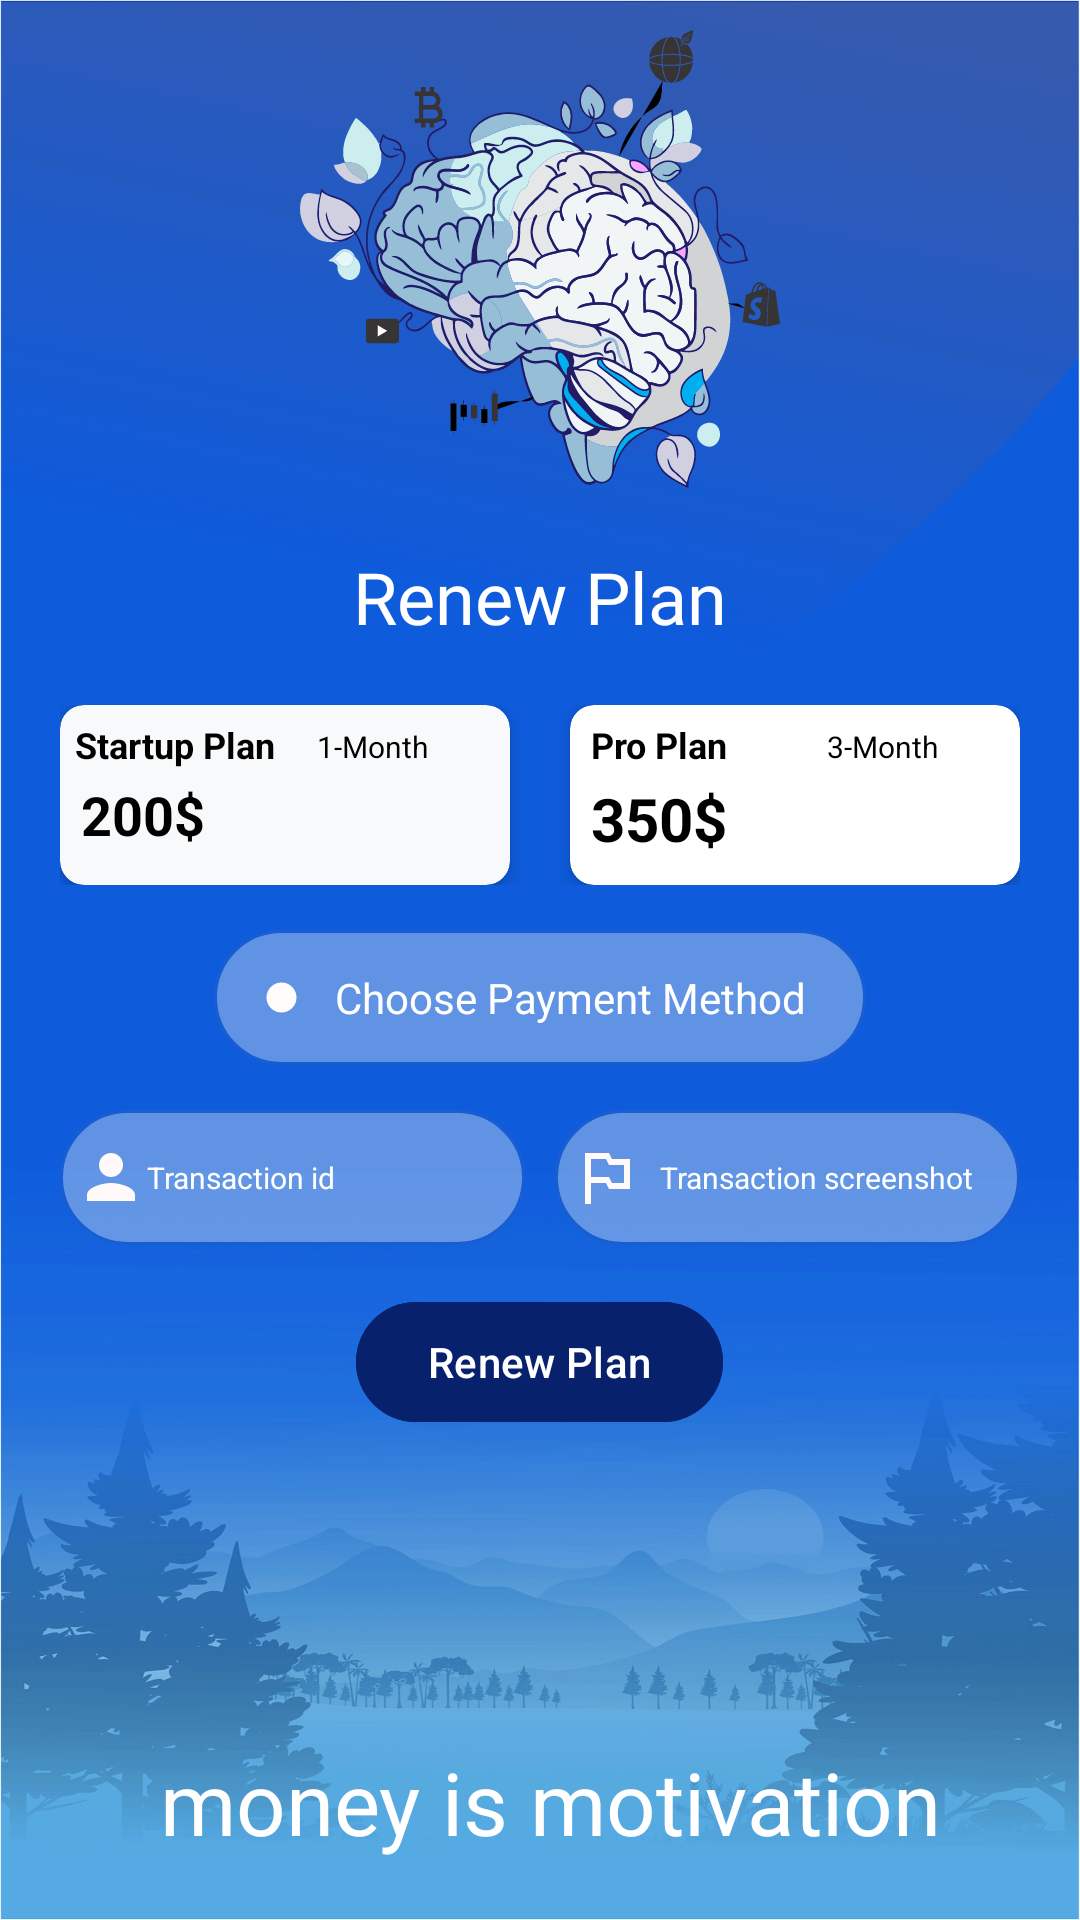

Produce the Android XML layout that renders to this screen, including the resource entries it uses.
<!-- AndroidManifest.xml: application theme Theme.SelfMadeMarkeet -->
<!-- res/layout/activity_renew_sub.xml -->
<?xml version="1.0" encoding="utf-8"?>
<RelativeLayout xmlns:android="http://schemas.android.com/apk/res/android"
    xmlns:app="http://schemas.android.com/apk/res-auto"
    xmlns:tools="http://schemas.android.com/tools"
    android:id="@+id/main"

    android:background="@drawable/bg4"
    android:layout_width="match_parent"
    android:layout_height="match_parent"
    tools:context=".Ui.ActivityRenewSub">

    <ImageView
        android:id="@+id/brain"
        android:layout_width="160dp"
        android:layout_height="wrap_content"
        android:layout_centerHorizontal="true"
        android:layout_marginTop="5dp"
        android:layout_alignParentTop="true"
        android:layout_marginVertical="10dp"
        android:background="@drawable/logo_for_login_screen" />


    <TextView
        android:id="@+id/signup"
        android:layout_width="wrap_content"
        android:layout_height="wrap_content"
        android:layout_gravity="center_vertical"
        android:layout_below="@id/brain"
        android:layout_centerInParent="true"
        android:layout_marginLeft="10dp"
        android:layout_marginVertical="10dp"
        android:fontFamily="@font/productsansbold"
        android:text="Renew Plan"
        android:textColor="@color/white"
        android:textSize="24sp" />

    <GridLayout
        android:layout_width="match_parent"
        android:layout_height="wrap_content"
        android:id="@+id/rlStartPlan"
        android:layout_below="@+id/signup"

        android:layout_marginTop="10dp"
        android:columnCount="2"
        android:rowCount="1"

        android:layout_marginHorizontal="20dp"

        >
        <androidx.cardview.widget.CardView
            android:id="@+id/cv"
            android:layout_width="0dp"
            android:layout_height="60dp"
            android:layout_columnWeight="1"
            android:layout_column="0"
            android:layout_row="0"
            android:layout_marginRight="10dp"
            android:backgroundTint="#F8F9FA"
            app:cardCornerRadius="8dp"
            app:cardElevation="4dp">

            <RelativeLayout
                android:layout_width="wrap_content"
                android:layout_height="match_parent">

                <TextView
                    android:id="@+id/startup_plan_title"
                    android:layout_width="wrap_content"
                    android:layout_height="wrap_content"
                    android:layout_alignParentStart="true"
                    android:layout_alignParentTop="true"
                    android:layout_marginStart="5dp"
                    android:layout_marginTop="5dp"
                    android:text="Startup Plan"
                    android:textColor="@android:color/black"
                    android:textSize="12sp"
                    android:textStyle="bold" />

                <TextView
                    android:id="@+id/startup_plan_duration"
                    android:layout_width="wrap_content"
                    android:layout_height="wrap_content"
                    android:layout_alignParentTop="true"
                    android:layout_alignParentEnd="true"
                    android:layout_marginTop="7dp"
                    android:layout_marginEnd="27dp"
                    android:text="1-Month"
                    android:textColor="@android:color/black"
                    android:textSize="10sp" />

                <TextView
                    android:id="@+id/startup_plan_price"
                    android:layout_width="wrap_content"
                    android:layout_height="wrap_content"
                    android:layout_below="@id/startup_plan_title"
                    android:layout_alignParentStart="true"
                    android:layout_marginStart="7dp"
                    android:layout_marginTop="3dp"
                    android:text="200$"
                    android:textColor="@android:color/black"
                    android:textSize="18sp"
                    android:textStyle="bold" />

                <com.google.android.material.button.MaterialButton
                    android:id="@+id/startup_plan_saving"
                    android:layout_width="wrap_content"
                    android:layout_height="32dp"
                    android:layout_below="@id/startup_plan_duration"
                    android:layout_alignParentEnd="true"
                    android:layout_alignParentBottom="true"
                    android:layout_marginHorizontal="20dp"
                    android:padding="4dp"
                    android:layout_marginTop="10dp"
                    android:layout_marginEnd="7dp"
                    android:layout_marginBottom="0dp"
                    android:backgroundTint="@android:color/holo_orange_light"
                    android:text="Selected"
                    android:visibility="gone"
                    android:textColor="@android:color/black"
                    android:textSize="8sp" />

            </RelativeLayout>

        </androidx.cardview.widget.CardView>

        <androidx.cardview.widget.CardView
            android:layout_width="0dp"
            android:layout_height="60dp"
            android:layout_columnWeight="1"
            android:layout_marginLeft="10dp"
            android:layout_column="1"
            android:layout_row="0"
            android:layout_alignParentEnd="true"
            android:backgroundTint="@color/white"
            android:id="@+id/cv1"
            app:cardCornerRadius="8dp"
            app:cardElevation="4dp">

            <RelativeLayout
                android:layout_width="wrap_content"
                android:layout_height="match_parent"
                android:padding="0dp">

                <TextView
                    android:id="@+id/startup_plan_title2"
                    android:layout_width="wrap_content"
                    android:layout_height="wrap_content"
                    android:layout_alignParentStart="true"
                    android:layout_alignParentTop="true"
                    android:layout_marginStart="7dp"
                    android:layout_marginTop="5dp"
                    android:text="Pro Plan"
                    android:textColor="@android:color/black"
                    android:textSize="12sp"
                    android:textStyle="bold" />

                <TextView
                    android:id="@+id/startup_plan_duration2"
                    android:layout_width="wrap_content"
                    android:layout_height="wrap_content"
                    android:layout_alignParentTop="true"
                    android:layout_alignParentEnd="true"
                    android:layout_marginTop="7dp"
                    android:layout_marginEnd="27dp"
                    android:text="3-Month"
                    android:textColor="@android:color/black"
                    android:textSize="10sp" />

                <TextView
                    android:id="@+id/startup_plan_price2"
                    android:layout_width="wrap_content"
                    android:layout_height="wrap_content"
                    android:layout_below="@id/startup_plan_title2"
                    android:layout_alignParentStart="true"
                    android:layout_marginStart="7dp"
                    android:layout_marginTop="3dp"
                    android:text="350$"
                    android:textColor="@android:color/black"
                    android:textSize="20sp"
                    android:textStyle="bold" />

                <com.google.android.material.button.MaterialButton
                    android:id="@+id/plan2"
                    android:layout_width="wrap_content"
                    android:layout_height="32dp"
                    android:layout_below="@id/startup_plan_duration2"
                    android:layout_alignParentEnd="true"
                    android:layout_alignParentBottom="true"
                    android:layout_marginHorizontal="20dp"
                    android:padding="4dp"
                    android:layout_marginTop="10dp"
                    android:layout_marginEnd="7dp"
                    android:layout_marginBottom="0dp"
                    android:backgroundTint="@android:color/holo_orange_light"
                    android:text="Selected"
                    android:visibility="gone"
                    android:textColor="@android:color/black"
                    android:textSize="8sp" />
            </RelativeLayout>

        </androidx.cardview.widget.CardView>

    </GridLayout>

    <TextView
        android:id="@+id/btnPayment"
        android:layout_width="wrap_content"
        android:layout_height="45dp"
        android:layout_below="@+id/rlStartPlan"
        android:layout_centerHorizontal="true"
        android:layout_centerVertical="true"
        android:layout_marginTop="15dp"
        android:background="@drawable/edittext_bg"
        android:drawableStart="@drawable/baseline_fiber_manual_record_24"
        android:gravity="center"
        android:paddingStart="15dp"
        android:drawablePadding="10dp"
        android:paddingHorizontal="20dp"
        android:text="Choose Payment Method"
        android:textColor="@color/white" />

    <GridLayout
        android:layout_width="match_parent"
        android:layout_height="wrap_content"
        android:id="@+id/rlTransaction"
        android:layout_below="@id/btnPayment"
        android:layout_marginHorizontal="20dp"
        android:columnCount="2"
        android:rowCount="1"
        android:layout_marginTop="15dp">

        <EditText
            android:id="@+id/tid"
            android:layout_width="0dp"
            android:layout_height="45dp"
            android:layout_columnWeight="1"
            android:layout_marginBottom="5dp"
            android:layout_row="0"
            android:maxLines="1"
            android:layout_column="0"
            android:layout_marginRight="5dp"
            android:textColorHint="@color/white"
            android:background="@drawable/edittext_bg"
            android:drawableStart="@drawable/baseline_person_24"
            android:hint="Transaction id"
            android:paddingStart="5dp"
            android:textColor="@color/white"
            android:textSize="10sp" />

        <TextView
            android:id="@+id/js"
            android:layout_width="0dp"
            android:layout_height="45dp"
            android:layout_columnWeight="1"
            android:layout_row="0"
            android:layout_column="1"
            android:layout_marginBottom="5dp"
            android:layout_marginLeft="5dp"
            android:background="@drawable/edittext_bg"
            android:drawableStart="@drawable/baseline_outlined_flag_24"
            android:paddingStart="5dp"
            android:gravity="center"
            android:paddingHorizontal="10dp"
            android:text="Transaction screenshot"
            android:textColor="@color/white"
            android:textSize="10sp" />



    </GridLayout>


    <com.google.android.material.button.MaterialButton
        android:id="@+id/btn"
        android:layout_width="wrap_content"
        android:layout_height="wrap_content"
        android:layout_below="@id/rlTransaction"
        app:cornerRadius="25dp"
        android:layout_centerHorizontal="true"
        android:layout_marginTop="10dp"
        android:backgroundTint="#07216D"
        android:text="Renew Plan" />


    <TextView
        android:layout_width="wrap_content"
        android:layout_height="wrap_content"
        android:layout_centerHorizontal="true"
        android:fontFamily="@font/ballite"
        android:text=" money is motivation"
        android:layout_marginVertical="20dp"
        android:layout_alignParentBottom="true"

        android:textColor="@color/white"
        android:textSize="29sp" />

</RelativeLayout>
<!-- resources referenced by this layout -->
<resources>
  <color name="white">#FFFFFFFF</color>
  <!-- drawable baseline_fiber_manual_record_24 (drawable) -->
  <vector xmlns:android="http://schemas.android.com/apk/res/android" android:height="15dp" android:tint="#FFFCFC" android:viewportHeight="24" android:viewportWidth="24" android:width="15dp">
        
      <path android:fillColor="@android:color/white" android:pathData="M12,12m-8,0a8,8 0,1 1,16 0a8,8 0,1 1,-16 0"/>
      
  </vector>
  <!-- drawable baseline_outlined_flag_24 (drawable) -->
  <vector xmlns:android="http://schemas.android.com/apk/res/android" android:height="24dp" android:tint="#FFF9F9" android:viewportHeight="24" android:viewportWidth="24" android:width="24dp">
        
      <path android:fillColor="@android:color/white" android:pathData="M14,6l-1,-2L5,4v17h2v-7h5l1,2h7L20,6h-6zM18,14h-4l-1,-2L7,12L7,6h5l1,2h5v6z"/>
      
  </vector>
  <!-- drawable baseline_person_24 (drawable) -->
  <vector xmlns:android="http://schemas.android.com/apk/res/android" android:height="24dp" android:tint="#FFF9F9" android:viewportHeight="24" android:viewportWidth="24" android:width="24dp">
        
      <path android:fillColor="@android:color/white" android:pathData="M12,12c2.21,0 4,-1.79 4,-4s-1.79,-4 -4,-4 -4,1.79 -4,4 1.79,4 4,4zM12,14c-2.67,0 -8,1.34 -8,4v2h16v-2c0,-2.66 -5.33,-4 -8,-4z"/>
      
  </vector>
  <!-- drawable bg4: png bitmap (drawable, 306452 bytes) -->
  <!-- drawable edittext_bg (drawable) -->
  <?xml version="1.0" encoding="utf-8"?>
  <shape xmlns:android="http://schemas.android.com/apk/res/android">
  <corners
      android:radius="30dp"/>
      <solid
          android:color="#8BA7C2ED"/>
      <stroke android:color="@color/Primary_color" android:width="1dp"/>
  </shape>
  <!-- drawable logo_for_login_screen: vector/xml drawable (drawable, 84002 chars, omitted) -->
  <style name="Theme.SelfMadeMarkeet" parent="Base.Theme.SelfMadeMarkeet" />
  
  
      ```
  <color name="Primary_color">#185ED2</color>
  <style name="Base.Theme.SelfMadeMarkeet" parent="Theme.Material3.Light.NoActionBar">
          
          <item name="colorPrimary">@color/Primary_color</item>
      </style>
</resources>
